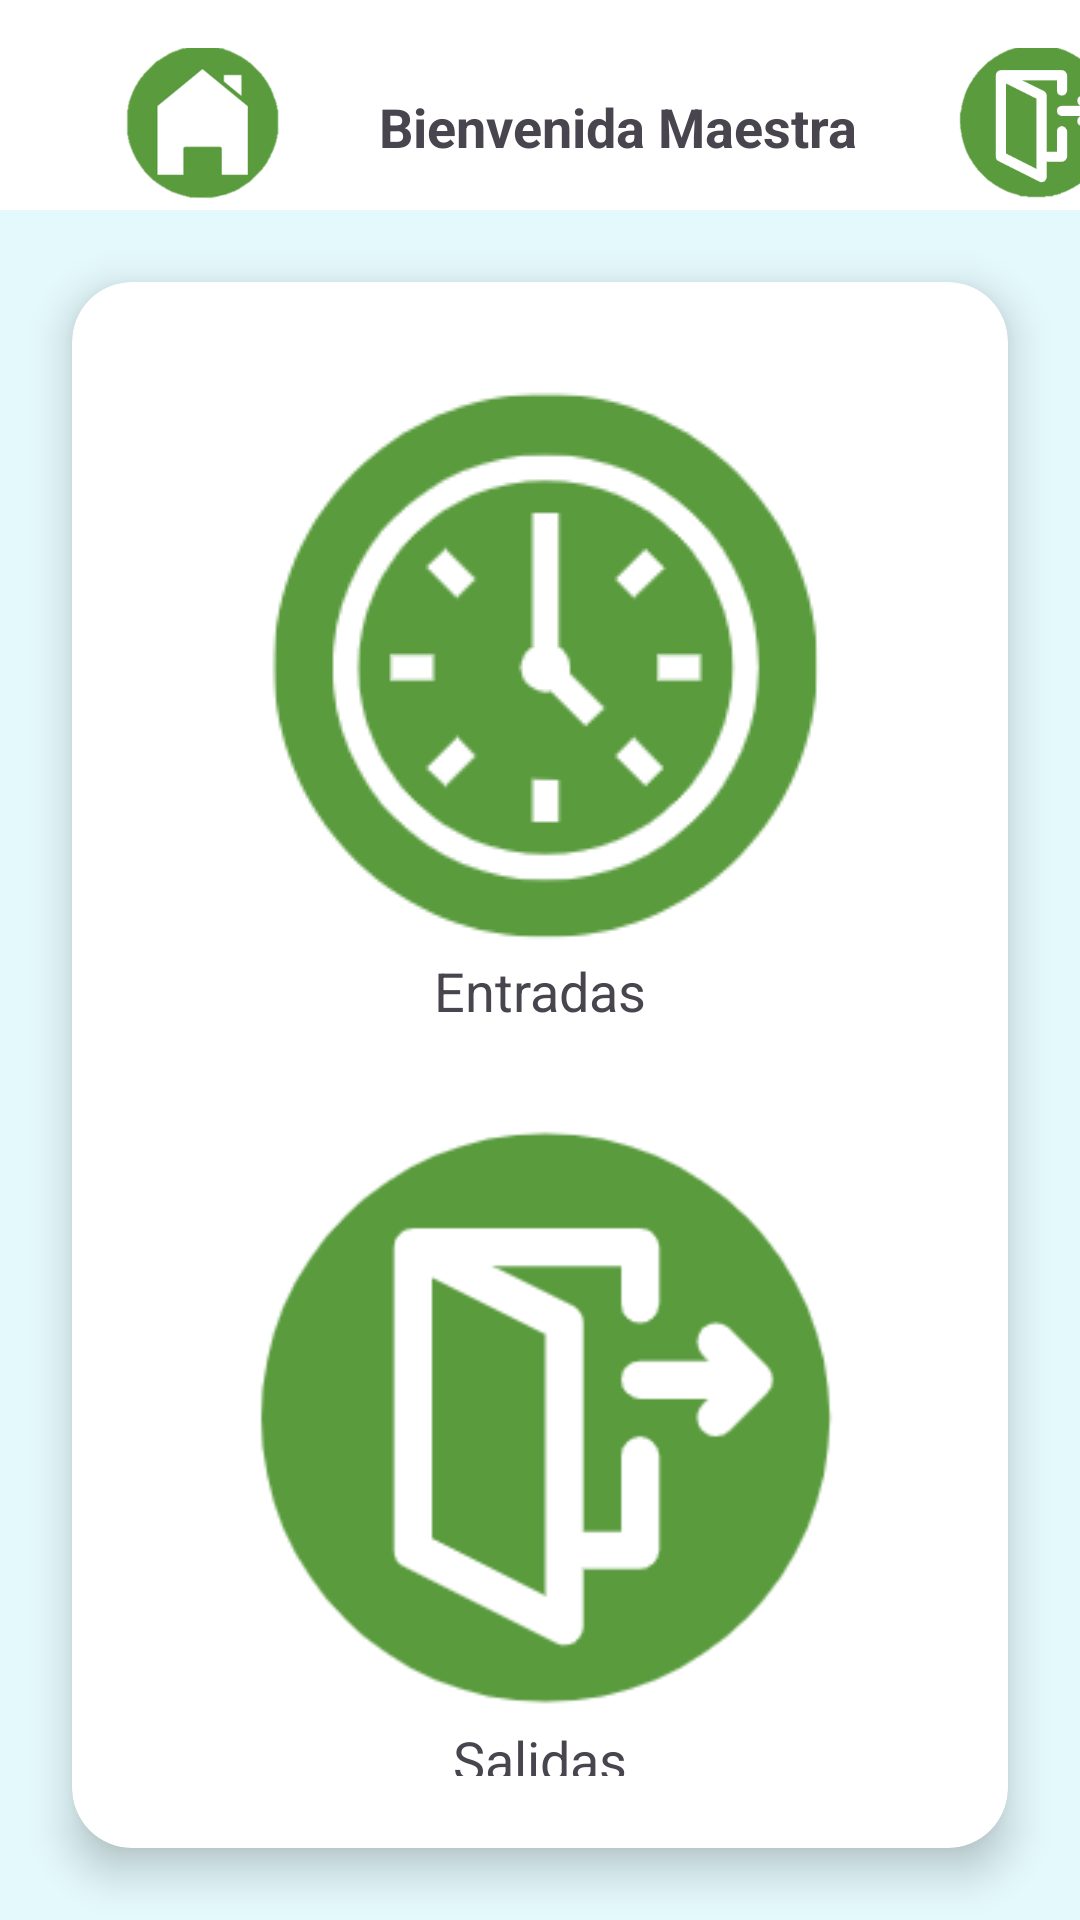

Layout XML and referenced resources for this Android screen:
<!-- AndroidManifest.xml: application theme Theme.Pasitos -->
<!-- res/layout/activity_maestro.xml -->
<?xml version="1.0" encoding="utf-8"?>
<androidx.constraintlayout.widget.ConstraintLayout xmlns:android="http://schemas.android.com/apk/res/android"
    android:id="@+id/main"
    xmlns:app="http://schemas.android.com/apk/res-auto"
    xmlns:tools="http://schemas.android.com/tools"
    android:layout_width="match_parent"
    android:layout_height="match_parent"
    android:background="#9CD5FAFB">

    <androidx.appcompat.widget.Toolbar
        android:id="@+id/toolbar"
        android:layout_width="0dp"
        android:layout_height="70dp"
        android:background="@android:color/white"
        app:layout_constraintEnd_toEndOf="parent"
        app:layout_constraintStart_toStartOf="parent"
        app:layout_constraintTop_toTopOf="parent">

        <androidx.constraintlayout.widget.ConstraintLayout
            android:layout_width="380dp"
            android:layout_height="wrap_content"
            android:paddingStart="16dp"
            android:paddingTop="16dp"
            android:paddingEnd="16dp"
            app:layout_constraintEnd_toEndOf="parent"
            app:layout_constraintHorizontal_bias="0.5"
            app:layout_constraintStart_toStartOf="parent"
            tools:layout_editor_absoluteY="7dp">

            <ImageButton
                android:id="@+id/casa"
                android:layout_width="70dp"
                android:layout_height="55dp"
                android:layout_marginBottom="5dp"
                android:background="@android:color/transparent"
                android:scaleType="fitCenter"
                android:src="@drawable/casa_sf"
                app:layout_constraintBottom_toBottomOf="parent"
                app:layout_constraintStart_toStartOf="parent"
                app:layout_constraintTop_toTopOf="parent" />

            <TextView
                android:id="@+id/titulo"
                android:layout_width="wrap_content"
                android:layout_height="wrap_content"
                android:text="Bienvenida Maestra"
                android:textSize="18sp"
                android:textStyle="bold"
                app:layout_constraintBottom_toBottomOf="@id/casa"
                app:layout_constraintEnd_toStartOf="@id/salida"
                app:layout_constraintStart_toEndOf="@id/casa"
                app:layout_constraintTop_toTopOf="parent" />

            <ImageButton
                android:id="@+id/salida"
                android:layout_width="70dp"
                android:layout_height="53dp"
                android:layout_marginBottom="5dp"
                android:background="@android:color/transparent"
                android:scaleType="fitCenter"
                android:src="@drawable/salida_sf"
                app:layout_constraintBottom_toBottomOf="parent"
                app:layout_constraintEnd_toEndOf="parent"
                app:layout_constraintTop_toTopOf="parent" />

        </androidx.constraintlayout.widget.ConstraintLayout>
    </androidx.appcompat.widget.Toolbar>

    <androidx.cardview.widget.CardView
        android:id="@+id/Lyt_datos"
        android:layout_width="0dp"
        android:layout_height="0dp"
        android:layout_margin="24dp"
        app:cardCornerRadius="20dp"
        app:cardElevation="8dp"
        app:layout_constraintTop_toBottomOf="@id/toolbar"
        app:layout_constraintBottom_toBottomOf="parent"
        app:layout_constraintStart_toStartOf="parent"
        app:layout_constraintEnd_toEndOf="parent">

        <LinearLayout
            android:layout_width="match_parent"
            android:layout_height="match_parent"
            android:orientation="vertical"
            android:gravity="center"
            android:padding="24dp">

            <ImageButton
                android:id="@+id/entradas"
                android:layout_width="200dp"
                android:layout_height="200dp"
                android:background="@android:color/transparent"
                android:scaleType="fitCenter"

                android:src="@drawable/entrada"/>

            <TextView
                android:layout_width="wrap_content"
                android:layout_height="wrap_content"
                android:text="Entradas"
                android:textSize="18sp"
                android:layout_marginBottom="32dp"/>

            <ImageButton
                android:id="@+id/salidas"
                android:layout_width="200dp"
                android:layout_height="200dp"
                android:scaleType="fitCenter"

                android:background="@android:color/transparent"
                android:src="@drawable/salida"/>

            <TextView
                android:layout_width="wrap_content"
                android:layout_height="wrap_content"
                android:text="Salidas"
                android:textSize="18sp"/>

        </LinearLayout>

    </androidx.cardview.widget.CardView>

</androidx.constraintlayout.widget.ConstraintLayout>
<!-- resources referenced by this layout -->
<resources>
  <!-- drawable casa_sf: png bitmap (drawable, 11995 bytes) -->
  <!-- drawable entrada: png bitmap (drawable, 10244 bytes) -->
  <!-- drawable salida: png bitmap (drawable, 7561 bytes) -->
  <!-- drawable salida_sf: png bitmap (drawable, 3452 bytes) -->
  <style name="Theme.Pasitos" parent="Base.Theme.Pasitos" />
  <style name="Base.Theme.Pasitos" parent="Theme.Material3.DayNight.NoActionBar">
          
          
      </style>
</resources>
